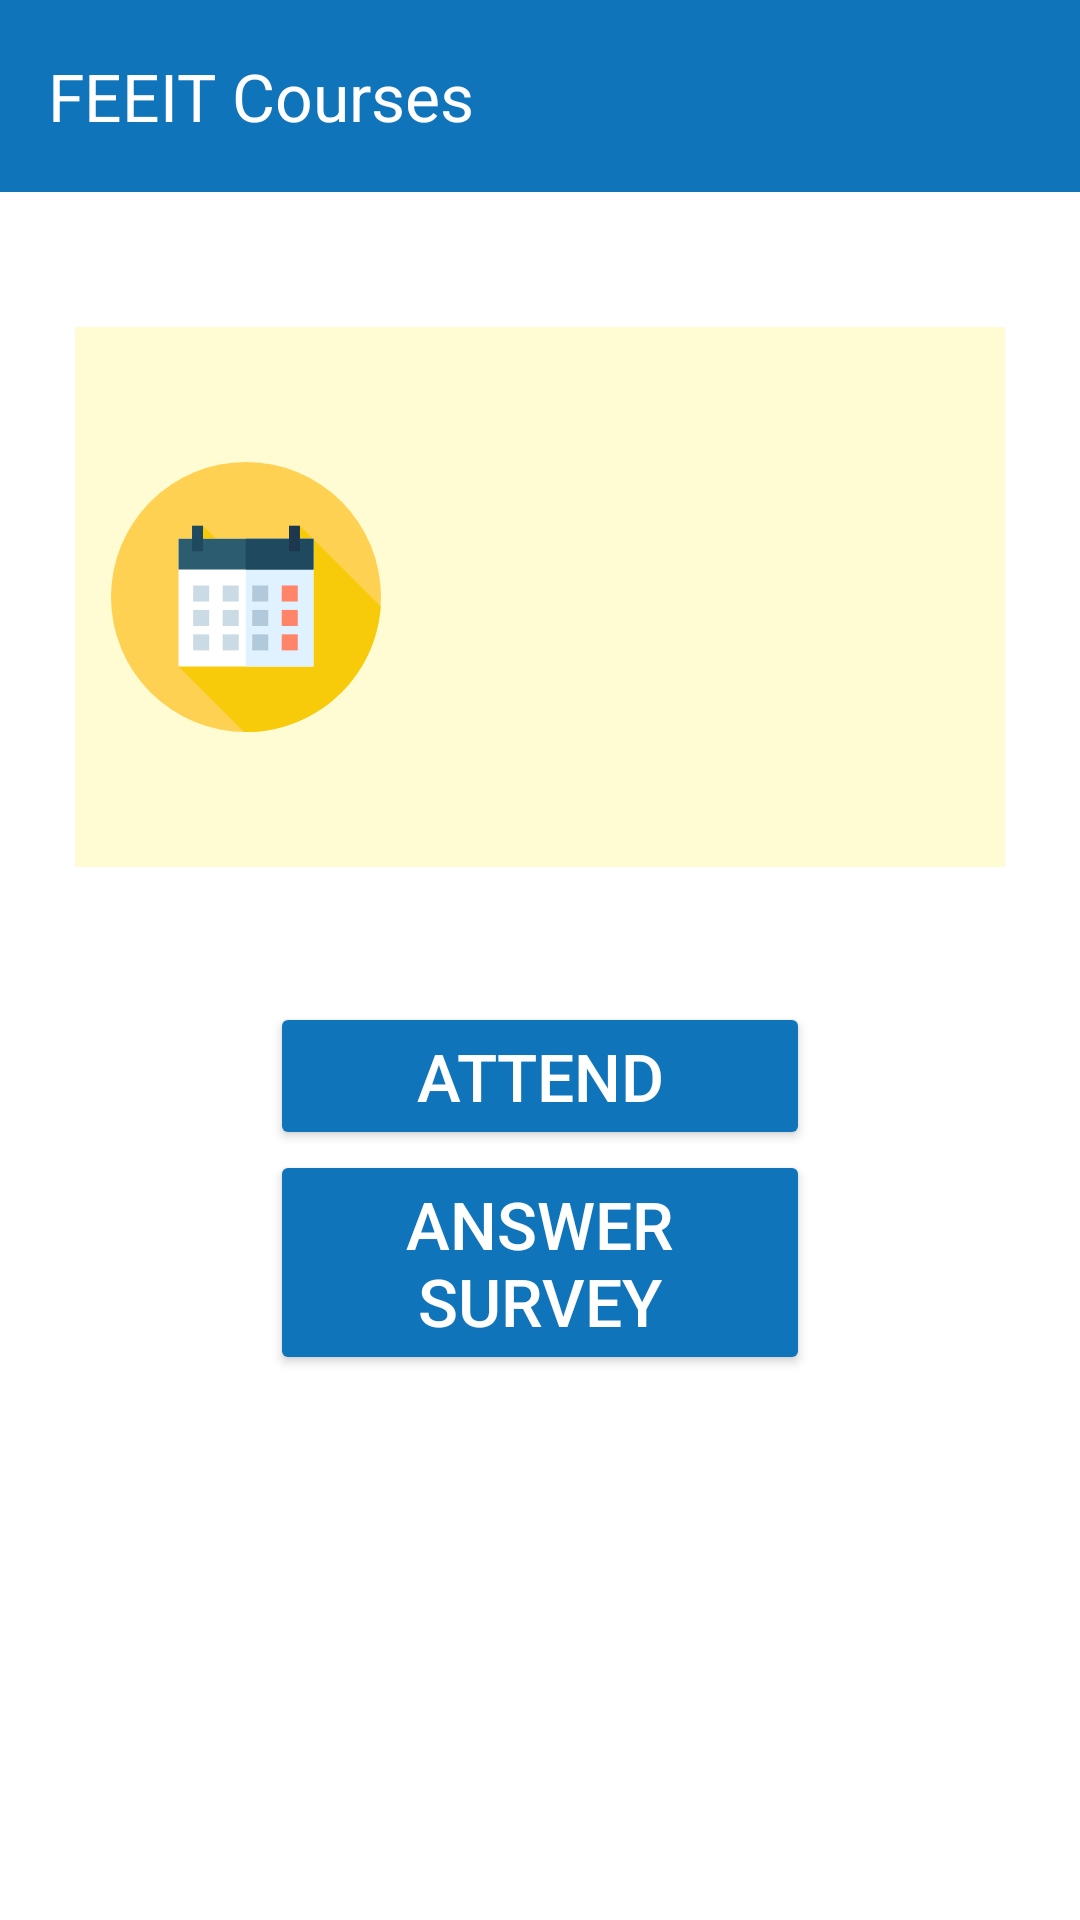

Layout XML and referenced resources for this Android screen:
<!-- AndroidManifest.xml: application theme Theme.FEEITCourses -->
<!-- res/layout/activity_attend_course.xml -->
<?xml version="1.0" encoding="utf-8"?>
<androidx.constraintlayout.widget.ConstraintLayout
    xmlns:android="http://schemas.android.com/apk/res/android"
    xmlns:app="http://schemas.android.com/apk/res-auto"
    xmlns:tools="http://schemas.android.com/tools"
    android:layout_width="match_parent"
    android:layout_height="match_parent"
    tools:context=".AttendCourseActivity"
    android:background="@color/white"
>

    <include
        layout="@layout/app_bar"
        android:layout_width="0dp"
        android:layout_height="wrap_content"
        android:id="@+id/toolbar"
        app:layout_constraintTop_toTopOf="parent"
        app:layout_constraintStart_toStartOf="parent"
        app:layout_constraintEnd_toEndOf="parent"
    />

    <include
        layout="@layout/schedule"
        android:layout_width="0dp"
        android:layout_height="180dp"
        android:id="@+id/course"
        app:layout_constraintTop_toBottomOf="@id/toolbar"
        app:layout_constraintStart_toStartOf="parent"
        app:layout_constraintEnd_toEndOf="parent"
        android:layout_marginTop="@dimen/title_margin"
        android:layout_marginLeft="@dimen/view_margin"
        android:layout_marginRight="@dimen/view_margin"
    />

    <Button
        android:layout_width="0dp"
        android:layout_height="wrap_content"
        android:id="@+id/attend"
        app:layout_constraintTop_toBottomOf="@id/course"
        app:layout_constraintStart_toStartOf="parent"
        app:layout_constraintEnd_toEndOf="parent"
        android:layout_marginTop="@dimen/title_margin"
        android:layout_marginLeft="@dimen/double_margin"
        android:layout_marginRight="@dimen/double_margin"
        android:text="@string/attend"
        android:textSize="@dimen/main_text_size"
        android:backgroundTint="@color/primary_blue"
        android:textColor="@color/white"
    />

    <Button
        android:layout_width="0dp"
        android:layout_height="wrap_content"
        android:id="@+id/survey"
        app:layout_constraintTop_toBottomOf="@id/attend"
        app:layout_constraintStart_toStartOf="parent"
        app:layout_constraintEnd_toEndOf="parent"
        android:layout_marginLeft="@dimen/double_margin"
        android:layout_marginRight="@dimen/double_margin"
        android:text="@string/answer_survey"
        android:textSize="@dimen/main_text_size"
        android:backgroundTint="@color/primary_blue"
        android:textColor="@color/white"
    />

</androidx.constraintlayout.widget.ConstraintLayout>
<!-- res/layout/app_bar.xml (included above) -->
<?xml version="1.0" encoding="utf-8"?>
<androidx.appcompat.widget.Toolbar
    xmlns:android="http://schemas.android.com/apk/res/android"
    android:layout_width="match_parent"
    android:layout_height="?attr/actionBarSize"
    xmlns:app="http://schemas.android.com/apk/res-auto"
    android:background="@color/primary_blue"
    android:elevation="44dp"
    app:titleTextColor="@color/white"
    app:titleTextAppearance="@style/TextAppearance.AppCompat.Large"
    app:title="@string/app_name"
/>
<!-- res/layout/schedule.xml (included above) -->
<?xml version="1.0" encoding="utf-8"?>
<androidx.constraintlayout.widget.ConstraintLayout
    xmlns:android="http://schemas.android.com/apk/res/android"
    android:layout_width="match_parent"
    android:layout_height="180dp"
    xmlns:app="http://schemas.android.com/apk/res-auto"
    android:background="@color/secondary_yellow"
>

    <ImageView
        android:layout_width="90dp"
        android:layout_height="90dp"
        android:id="@+id/schedule_icon"
        app:layout_constraintTop_toTopOf="parent"
        app:layout_constraintStart_toStartOf="parent"
        app:layout_constraintEnd_toStartOf="@id/course_id"
        android:contentDescription="@string/schedule_icon"
        android:src="@drawable/calendar"
        android:layout_marginTop="@dimen/title_margin"
        android:layout_marginLeft="@dimen/half_view_margin"
        android:layout_marginRight="@dimen/half_view_margin"
    />

    <TextView
        android:layout_width="0dp"
        android:layout_height="0dp"
        android:id="@+id/course_id"
        app:layout_constraintTop_toTopOf="parent"
        app:layout_constraintStart_toEndOf="@id/schedule_icon"
        app:layout_constraintEnd_toEndOf="parent"
        app:layout_constraintBottom_toTopOf="@id/course_title"
        android:textColor="@color/black"
        android:textSize="@dimen/secondary_text_size"
        android:textAlignment="gravity"
        android:gravity="center_vertical"
    />

    <TextView
        android:layout_width="0dp"
        android:layout_height="0dp"
        android:id="@+id/course_title"
        app:layout_constraintTop_toBottomOf="@id/course_id"
        app:layout_constraintStart_toEndOf="@id/schedule_icon"
        app:layout_constraintEnd_toEndOf="parent"
        app:layout_constraintBottom_toTopOf="@id/professor"
        android:layout_marginStart="@dimen/half_view_margin"
        android:textColor="@color/black"
        android:textSize="@dimen/secondary_text_size"
        android:textAlignment="gravity"
        android:gravity="center_vertical"
    />

    <TextView
        android:layout_width="0dp"
        android:layout_height="0dp"
        android:id="@+id/professor"
        app:layout_constraintTop_toBottomOf="@id/course_title"
        app:layout_constraintStart_toEndOf="@id/schedule_icon"
        app:layout_constraintEnd_toEndOf="parent"
        app:layout_constraintBottom_toTopOf="@id/schedule"
        android:layout_marginStart="@dimen/half_view_margin"
        android:textColor="@color/black"
        android:textSize="@dimen/secondary_text_size"
        android:textAlignment="gravity"
        android:gravity="center_vertical"
    />

    <TextView
        android:layout_width="0dp"
        android:layout_height="0dp"
        android:id="@+id/schedule"
        app:layout_constraintTop_toBottomOf="@id/professor"
        app:layout_constraintStart_toEndOf="@id/schedule_icon"
        app:layout_constraintEnd_toEndOf="parent"
        app:layout_constraintBottom_toBottomOf="parent"
        android:layout_marginStart="@dimen/half_view_margin"
        android:textColor="@color/black"
        android:textSize="@dimen/secondary_text_size"
        android:textAlignment="gravity"
        android:gravity="center_vertical"
    />

</androidx.constraintlayout.widget.ConstraintLayout>
<!-- resources referenced by this layout -->
<resources>
  <color name="black">#FF000000</color>
  <color name="primary_blue">#1074BB</color>
  <color name="secondary_yellow">#FFFCD4</color>
  <color name="white">#FFFFFFFF</color>
  <dimen name="double_margin">90dp</dimen>
  <dimen name="half_view_margin">12dp</dimen>
  <dimen name="main_text_size">22sp</dimen>
  <dimen name="secondary_text_size">16sp</dimen>
  <dimen name="title_margin">45dp</dimen>
  <dimen name="view_margin">25dp</dimen>
  <!-- drawable calendar: vector/xml drawable (drawable, 2543 chars, omitted) -->
  <string name="answer_survey">Answer Survey</string>
  <string name="app_name">FEEIT Courses</string>
  <string name="attend">Attend</string>
  <string name="schedule_icon">Schedule Icon</string>
  <style name="Theme.FEEITCourses" parent="Base.Theme.FEEITCourses" />
  <style name="Base.Theme.FEEITCourses" parent="Theme.Material3.DayNight.NoActionBar">
          <item name="colorPrimaryDark">@color/primary_blue</item>
          <item name="colorAccent">@color/primary_blue</item>
          <item name="colorControlActivated">@color/primary_blue</item>
          <item name="android:spinnerItemStyle">@style/spinnerItemStyle</item>
          <item name="android:textColorHighlight">@color/secondary_blue</item>
      </style>
  <style name="spinnerItemStyle" parent="android:style/Widget.Holo.TextView.SpinnerItem">
          <item name="android:textColor">@color/black</item>
      </style>
  <color name="secondary_blue">#CCEAFE</color>
</resources>
